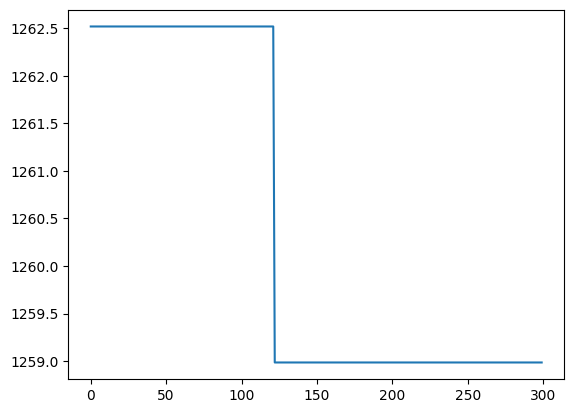
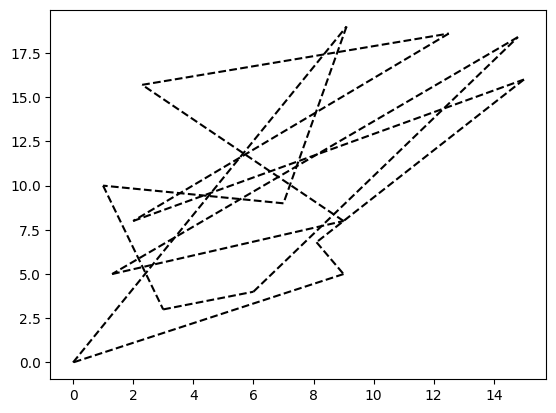

Write the Python code that produced these figures, in order.
import matplotlib.pyplot as plt
import mpl_toolkits.axisartist as axisartist
import numpy as np
plt.rcParams["font.sans-serif"] = ["SimHei"]
plt.rcParams["axes.unicode_minus"] = False


def lengths(route):
    """这里i-1开始，可以计算一个闭环的路径"""
    s = 0
    for i in range(route.shape[0]):
        s += np.sqrt(np.sum(np.power(route[i-1, :]-route[i, :], 2)))
    return s

# print(lengths(cities))
def init_route(cities):
    """随机排序"""
    np.random.shuffle(cities)
    return cities

# print(init_route())
def candidate(route):
    """生成候选路径"""
    n = route.shape[0]
    i, j = 0, 0
    while i == j:
        i, j = np.random.randint(0, n, 2)
    route[[i, j], :] = route[[j, i], :]
    return route

def step(route, tabu):
    candidateSet = np.zeros([candLen+1, *cities.shape])
    candidateSet[0] = route
    count = 0
    while count < candLen:
        cs = candidate(route)
        if lengths(cs) not in tabu:
            candidateSet[count+1] = cs
            count += 1
    fit = lengths(candidateSet)
    return fit.min(), candidateSet[fit.argmin()]


def iteration(cities, iters):
    bflist = []
    tabu = []
    bestfit = np.inf
    bestroute = None
    route = init_route(cities)
    for rank in range(iters):
        pbest, pbPos = step(route, tabu)
        if pbest < bestfit:
            bestfit = pbest
            bestroute = pbPos
        bflist.append(bestfit)
        tabu.append(pbest)
        route = pbPos
        if len(tabu) > tabuLen:
            tabu.pop(0)
    plt.figure()
    plt.plot(bflist)
    plt.show()
    return bestfit, bestroute


cities = np.array([[0, 0], [1, 10], [2, 8], [9, 5], [1.3, 5], [7, 9],
                   [3, 3], [6, 4], [9, 8], [8.1, 6.8], [15, 16], [12.5, 18.6],
                   [14.8, 18.4], [2.3, 15.7], [9.1, 19]])
candLen = 100
tabuLen = 100
bestfit, bestroute = iteration(cities, 300)

plt.figure()
for index in range(cities.shape[0]):
    X = bestroute[[index-1, index], :]
    plt.plot(X[:, 0], X[:, 1], "k--")
plt.show()


